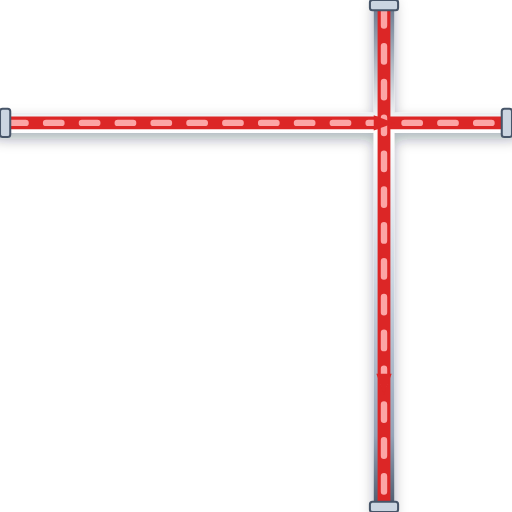
t = 0.00 s
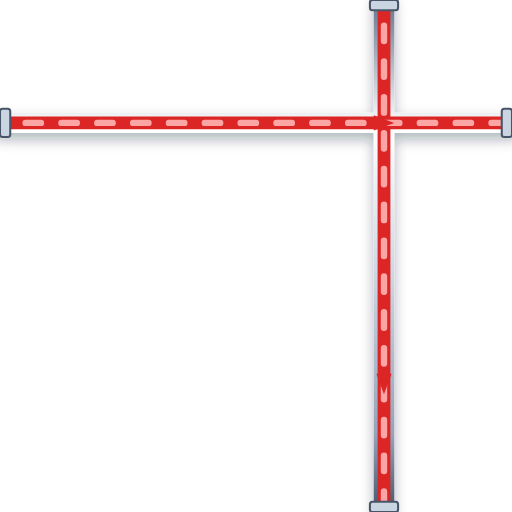
t = 0.20 s
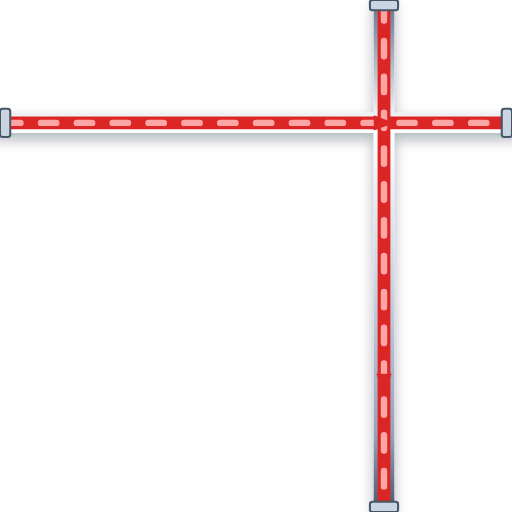
t = 0.40 s
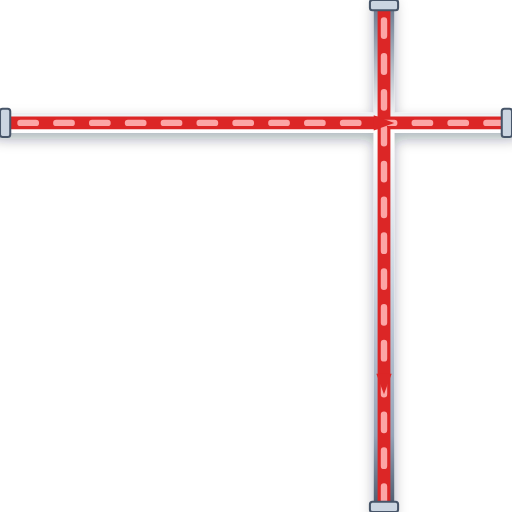
t = 0.60 s

The animated SVG that drew these frames (rendered in a browser with its animation timeline set to each time). Animation: 1 CSS @keyframes rule; one cycle of 0.80 s, repeats indefinitely.

<svg xmlns="http://www.w3.org/2000/svg" viewBox="0 0 200 200" width="200" height="200">
  <defs>
    <style>
      @keyframes p-flow-anim {
        from { stroke-dashoffset: 24; } to { stroke-dashoffset: 0; }
      }
      .anim-p-flow {
        stroke-dasharray: 6 8;
        animation: p-flow-anim 0.8s linear infinite;
      }
    </style>
    <filter id="ssPipeShadow" x="-15%" y="-15%" width="130%" height="130%">
      <feDropShadow dx="0" dy="2.5" stdDeviation="2.5" flood-color="#0f172a" flood-opacity="0.32" />
    </filter>
    <linearGradient id="ssPipeGradH" x1="0%" y1="0%" x2="0%" y2="100%">
      <stop offset="0%" stop-color="#64748b" /><stop offset="25%" stop-color="#ffffff" />
      <stop offset="55%" stop-color="#cbd5e1" /><stop offset="85%" stop-color="#94a3b8" /><stop offset="100%" stop-color="#475569" />
    </linearGradient>
  </defs>

  <!-- Stainless Steel 316 Outer Casing (8px with 3D Drop Shadow) -->
  <path d="M 0 48 L 200 48 M 150 0 L 150 200" stroke="url(#ssPipeGradH)" stroke-width="8" fill="none" stroke-linecap="round" stroke-linejoin="round" filter="url(#ssPipeShadow)"/>

  <!-- Process Fluid Core (5px) -->
  <path d="M 0 48 L 200 48 M 150 0 L 150 200" stroke="#DC2626" stroke-width="5" fill="none" stroke-linecap="round" stroke-linejoin="round"/>

  <!-- Animated Fluid Flow Stream Dashes (2.5px) -->
  <path d="M 0 48 L 200 48 M 150 0 L 150 200" stroke="#FCA5A5" stroke-width="2.5" fill="none" stroke-linejoin="round" stroke-linecap="round" class="anim-p-flow"/>

  <!-- Directional Flow Arrow -->
  <polygon points="146,45 154,48 146,51" fill="#DC2626" /> <polygon points="147,146 150,154 153,146" fill="#DC2626" />

  <!-- ANSI Flange Connection Collars -->
  <rect x="0" y="42.5" width="4" height="11" rx="1" fill="#cbd5e1" stroke="#475569" stroke-width="0.8"/>
  <rect x="196" y="42.5" width="4" height="11" rx="1" fill="#cbd5e1" stroke="#475569" stroke-width="0.8"/>
  <rect x="144.5" y="0" width="11" height="4" rx="1" fill="#cbd5e1" stroke="#475569" stroke-width="0.8"/>
  <rect x="144.5" y="196" width="11" height="4" rx="1" fill="#cbd5e1" stroke="#475569" stroke-width="0.8"/>
</svg>
